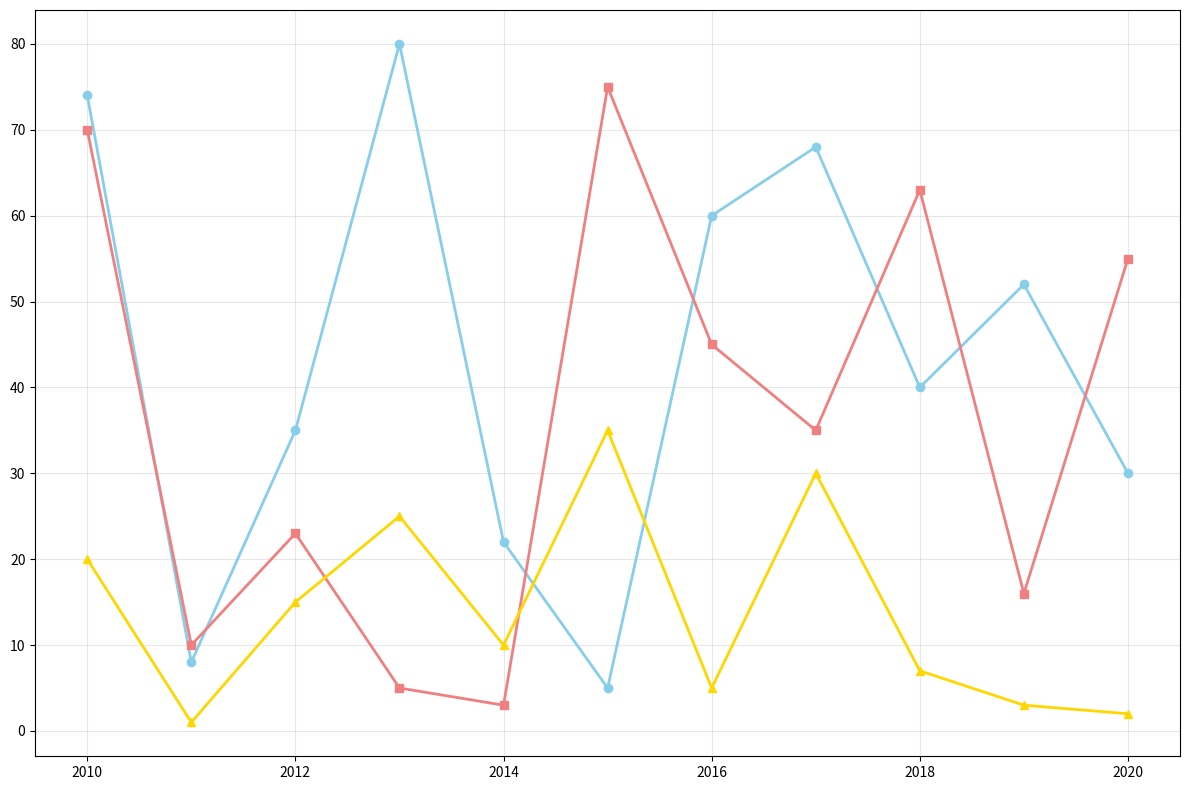

This figure's Python source:
import numpy as np
import matplotlib.pyplot as plt

years = np.arange(2010, 2021)

solar = [74, 8, 35, 80, 22, 5, 60, 68, 40, 52, 30]
wind = [70, 10, 23, 5, 3, 75, 45, 35, 63, 16, 55]
geothermal = [20, 1, 15, 25, 10, 35, 5, 30, 7, 3, 2]

plt.figure(figsize=(12, 8))

plt.plot(years, solar, marker='o', color='skyblue', linestyle='-', linewidth=2)
plt.plot(years, wind, marker='s', color='lightcoral', linestyle='-', linewidth=2)
plt.plot(years, geothermal, marker='^', color='gold', linestyle='-', linewidth=2)

plt.grid(True, alpha=0.3)
plt.tight_layout()

plt.show()
